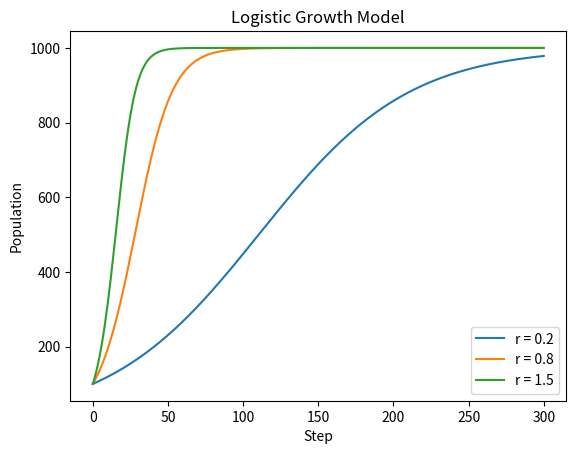

This figure's Python source: (Note: this script raises an exception after producing the figure.)
"""
Project: Dynamical Systems Explorer

Research Log 01
Topic: Epidemic Growth Model

Author: Xirui Gong
"""
from pathlib import Path
import matplotlib.pyplot as plt

def logistic_rate(P: float, r: float, K: float) -> float:
    """
    Compute the growth rate of the logistic model.

    Parameters
    ----------
    P : float
        Current population.

    r : float
        Growth rate.

    K : float
        Carrying capacity.

    Returns
    -------
    float
        Growth rate dP/dt.
    """
    return r * P * (1 - P / K)
P = 100
r = 0.8
K = 1000
dt = 0.1

growth = logistic_rate(P, r, K)
def simulate_logistic(P0: float, r: float, K: float, dt: float, steps: int):
    """
    Simulate logistic growth using Euler's method.
    """
    P = P0
    populations = [P]

    print(f"Step 0: Population = {P:.2f}")

    for step in range(steps):
        growth = logistic_rate(P, r, K)
        P = P + dt * growth
        populations.append(P)

        print(f"Step {step + 1}: Population = {P:.2f}")

    return populations
results1 = simulate_logistic(
    P0=100,
    r=0.2,
    K=1000,
    dt=0.1,
    steps=300
)

results2 = simulate_logistic(
    P0=100,
    r=0.8,
    K=1000,
    dt=0.1,
    steps=300
)

results3 = simulate_logistic(
    P0=100,
    r=1.5,
    K=1000,
    dt=0.1,
    steps=300
)

plt.plot(results1, label="r = 0.2")
plt.plot(results2, label="r = 0.8")
plt.plot(results3, label="r = 1.5")

plt.title("Logistic Growth Model")
plt.xlabel("Step")
plt.ylabel("Population")
plt.legend()
output_path = Path(__file__).parent.parent / "figures" / "logistic_growth.png"

plt.savefig(output_path, dpi=300, bbox_inches="tight")

print(f"Figure saved to: {output_path}")
plt.show()
